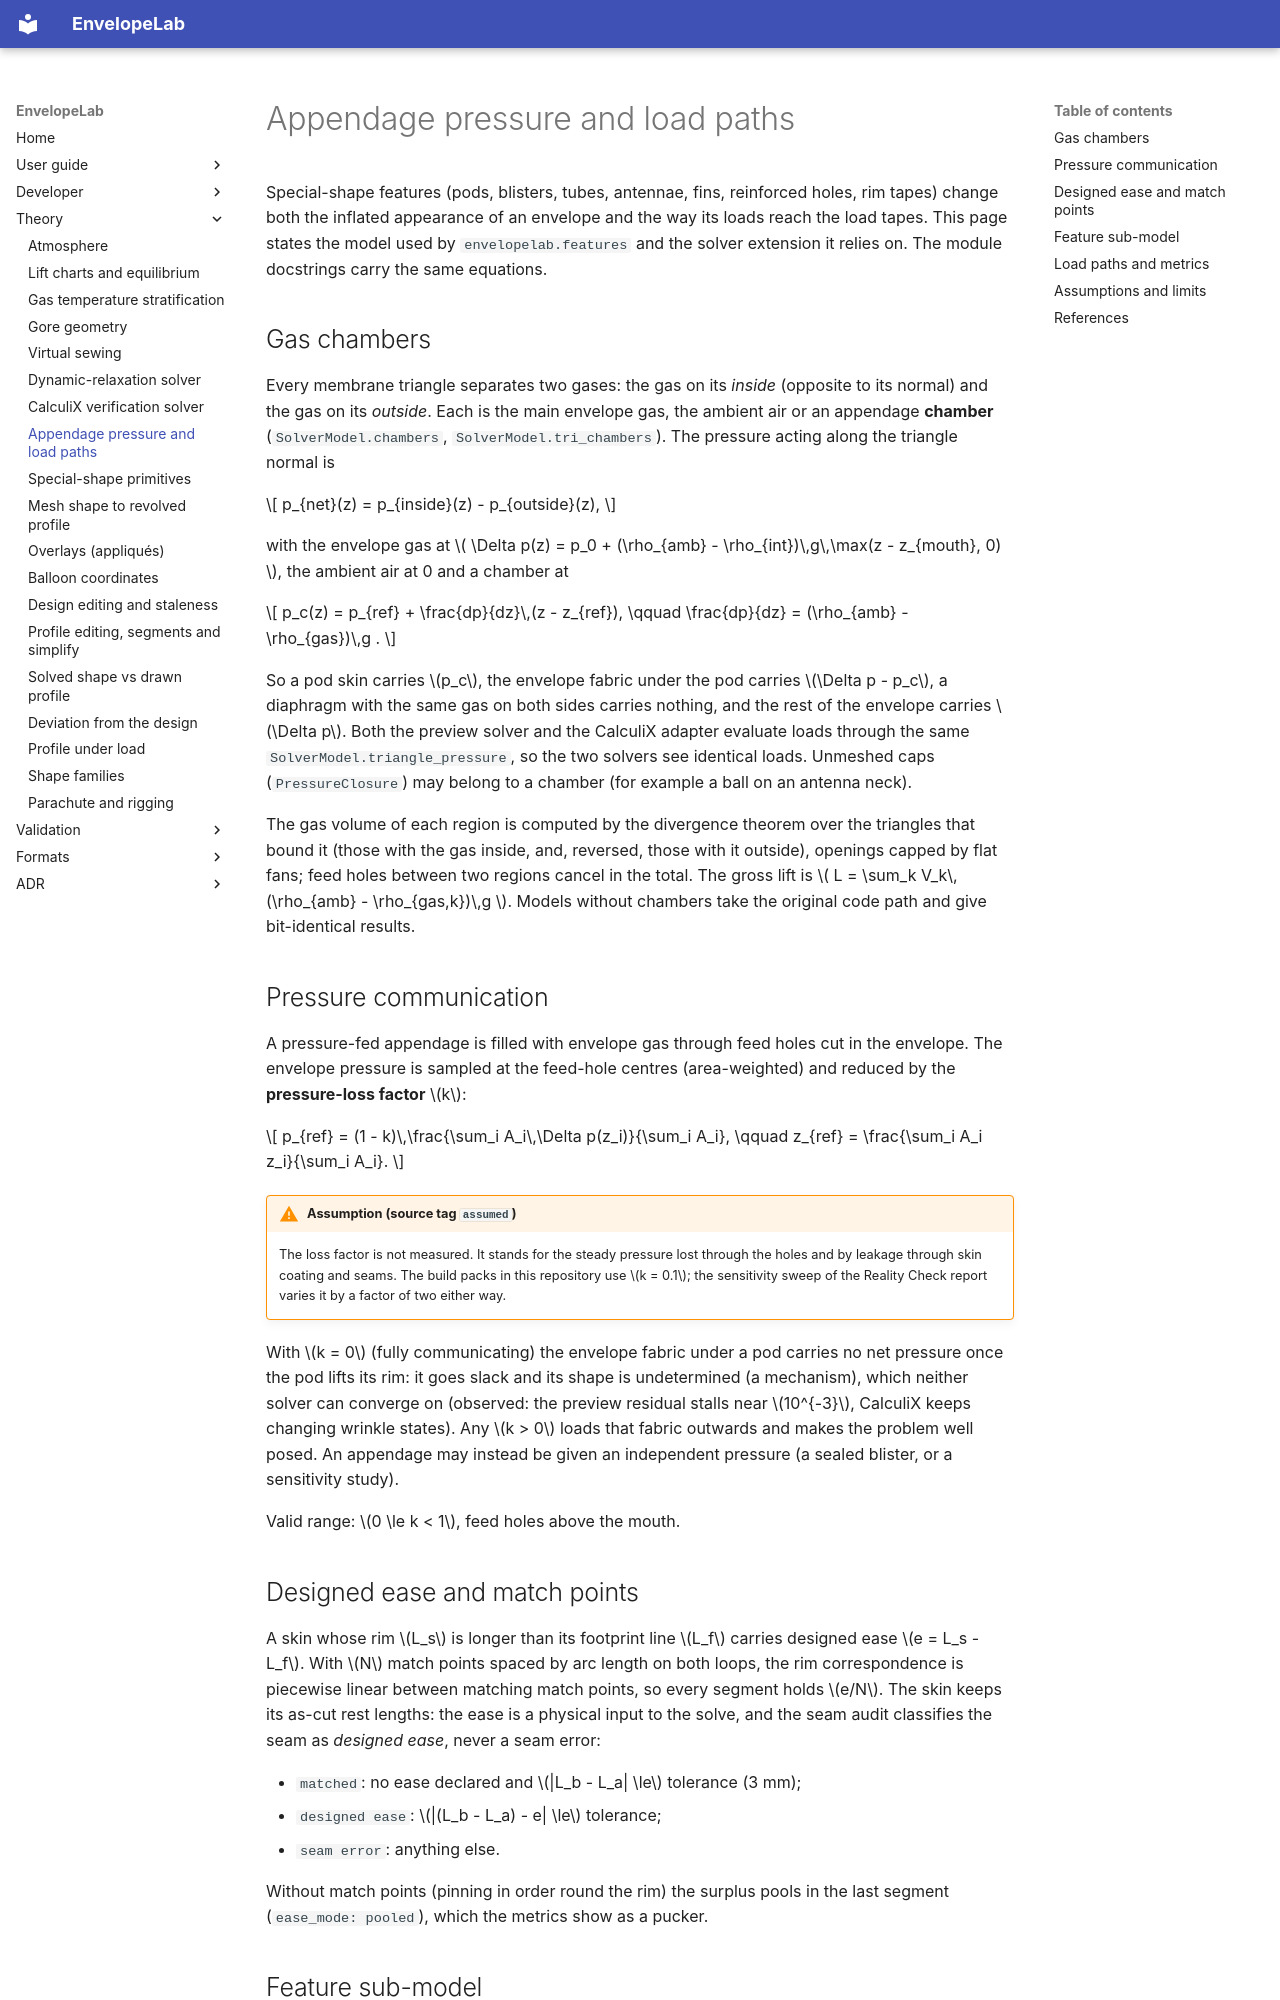

repository: ekoenig4/EnvelopeLab · page: theory/appendage-pressure-and-load-paths/index.html · generator: mkdocs

# Appendage pressure and load paths

Special-shape features (pods, blisters, tubes, antennae, fins, reinforced holes, rim
tapes) change both the inflated appearance of an envelope and the way its loads reach the
load tapes. This page states the model used by `envelopelab.features` and the solver
extension it relies on. The module docstrings carry the same equations.

## Gas chambers

Every membrane triangle separates two gases: the gas on its *inside* (opposite to its
normal) and the gas on its *outside*. Each is the main envelope gas, the ambient air or an
appendage **chamber** (`SolverModel.chambers`, `SolverModel.tri_chambers`). The pressure
acting along the triangle normal is

\[
p_{net}(z) = p_{inside}(z) - p_{outside}(z),
\]

with the envelope gas at
\( \Delta p(z) = p_0 + (\rho_{amb} - \rho_{int})\,g\,\max(z - z_{mouth}, 0) \),
the ambient air at 0 and a chamber at

\[
p_c(z) = p_{ref} + \frac{dp}{dz}\,(z - z_{ref}), \qquad
\frac{dp}{dz} = (\rho_{amb} - \rho_{gas})\,g .
\]

So a pod skin carries \(p_c\), the envelope fabric under the pod carries
\(\Delta p - p_c\), a diaphragm with the same gas on both sides carries nothing, and the
rest of the envelope carries \(\Delta p\). Both the preview solver and the CalculiX
adapter evaluate loads through the same `SolverModel.triangle_pressure`, so the two
solvers see identical loads. Unmeshed caps (`PressureClosure`) may belong to a chamber
(for example a ball on an antenna neck).

The gas volume of each region is computed by the divergence theorem over the triangles
that bound it (those with the gas inside, and, reversed, those with it outside), openings
capped by flat fans; feed holes between two regions cancel in the total. The gross lift
is \( L = \sum_k V_k\,(\rho_{amb} - \rho_{gas,k})\,g \). Models without chambers take the
original code path and give bit-identical results.

## Pressure communication

A pressure-fed appendage is filled with envelope gas through feed holes cut in the
envelope. The envelope pressure is sampled at the feed-hole centres (area-weighted) and
reduced by the **pressure-loss factor** \(k\):

\[
p_{ref} = (1 - k)\,\frac{\sum_i A_i\,\Delta p(z_i)}{\sum_i A_i}, \qquad
z_{ref} = \frac{\sum_i A_i z_i}{\sum_i A_i}.
\]

!!! warning "Assumption (source tag `assumed`)"
    The loss factor is not measured. It stands for the steady pressure lost through the
    holes and by leakage through skin coating and seams. The build packs in this
    repository use \(k = 0.1\); the sensitivity sweep of the Reality Check report varies
    it by a factor of two either way.

With \(k = 0\) (fully communicating) the envelope fabric under a pod carries no net
pressure once the pod lifts its rim: it goes slack and its shape is undetermined (a
mechanism), which neither solver can converge on (observed: the preview residual stalls
near \(10^{-3}\), CalculiX keeps changing wrinkle states). Any \(k > 0\) loads that fabric
outwards and makes the problem well posed. An appendage may instead be given an
independent pressure (a sealed blister, or a sensitivity study).

Valid range: \(0 \le k < 1\), feed holes above the mouth.

## Designed ease and match points

A skin whose rim \(L_s\) is longer than its footprint line \(L_f\) carries designed ease
\(e = L_s - L_f\). With \(N\) match points spaced by arc length on both loops, the rim
correspondence is piecewise linear between matching match points, so every segment holds
\(e/N\). The skin keeps its as-cut rest lengths: the ease is a physical input to the
solve, and the seam audit classifies the seam as *designed ease*, never a seam error:

* `matched`: no ease declared and \(|L_b - L_a| \le\) tolerance (3 mm);
* `designed ease`: \(|(L_b - L_a) - e| \le\) tolerance;
* `seam error`: anything else.

Without match points (pinning in order round the rim) the surplus pools in the last
segment (`ease_mode: pooled`), which the metrics show as a pucker.
